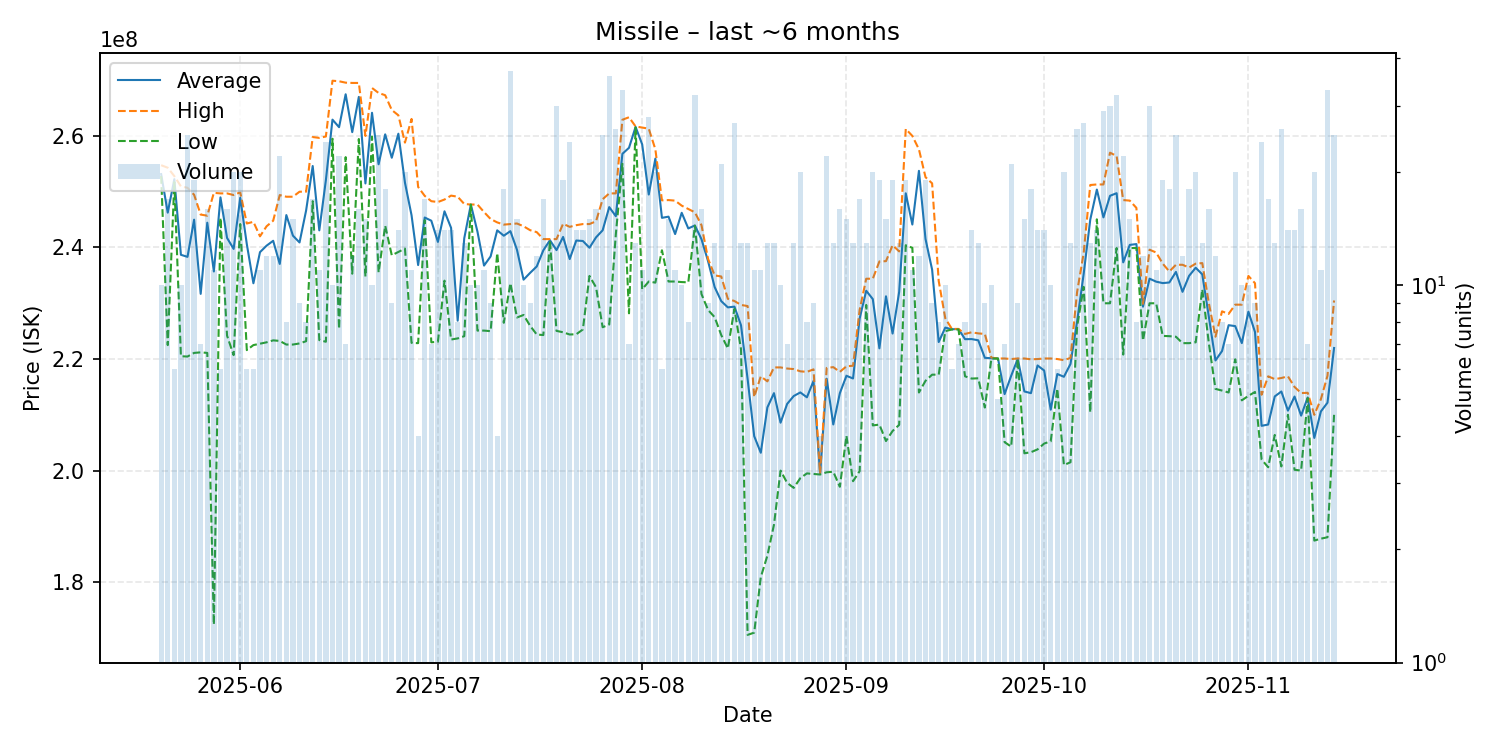

Data behind this chart, as committed beside it:
date, average, highest, lowest, order_count, volume
2025-05-20, 253150000, 254750000, 252800000, 8, 10
2025-05-21, 246241176, 254300000, 222500000, 15, 17
2025-05-22, 252250000, 252800000, 251700000, 6, 6
2025-05-23, 238690000, 250950000, 220500000, 10, 10
2025-05-24, 238320000, 250700000, 220450000, 21, 25
2025-05-25, 244984211, 249450000, 221100000, 18, 19
2025-05-26, 231685714, 245900000, 221200000, 7, 7
2025-05-27, 244443750, 245700000, 221100000, 14, 16
2025-05-28, 235700000, 249800000, 172400000, 10, 11
2025-05-29, 248983333, 249700000, 245300000, 5, 6
2025-05-30, 241718750, 249700000, 224200000, 16, 16
2025-05-31, 239745000, 249400000, 220700000, 19, 20
2025-06-01, 248915000, 249900000, 244200000, 20, 20
2025-06-02, 240600000, 244300000, 221600000, 6, 6
2025-06-03, 233583333, 244600000, 222500000, 6, 6
2025-06-04, 239163636, 242000000, 222750000, 8, 11
2025-06-05, 240325000, 243800000, 223000000, 12, 12
2025-06-06, 241200000, 244800000, 223350000, 12, 12
2025-06-07, 237050000, 249400000, 223250000, 19, 22
2025-06-08, 245812500, 249100000, 222600000, 8, 8
2025-06-09, 242120000, 249100000, 222600000, 13, 15
2025-06-10, 240900000, 250000000, 222800000, 8, 9
2025-06-11, 246637500, 250000000, 223200000, 7, 8
2025-06-12, 254605882, 259800000, 248300000, 13, 17
2025-06-13, 243072727, 259650000, 223400000, 9, 11
2025-06-14, 252083333, 259900000, 223100000, 21, 24
2025-06-15, 262920000, 269900000, 259500000, 10, 10
2025-06-16, 261568182, 269800000, 225400000, 21, 22
2025-06-17, 267471429, 269550000, 256200000, 7, 7
2025-06-18, 260675000, 269500000, 235300000, 11, 12
2025-06-19, 266993750, 269500000, 259450000, 13, 16
2025-06-20, 251480000, 260000000, 234800000, 14, 15
2025-06-21, 264150000, 268600000, 259900000, 10, 10
2025-06-22, 254916000, 267700000, 235550000, 22, 25
2025-06-23, 260283333, 267300000, 243900000, 15, 18
2025-06-24, 256088889, 264650000, 238600000, 9, 9
2025-06-25, 260400000, 263700000, 239200000, 9, 14
2025-06-26, 251620000, 258800000, 239800000, 17, 20
2025-06-27, 245781818, 263050000, 222900000, 11, 11
2025-06-28, 236850000, 250850000, 222850000, 4, 4
2025-06-29, 245370588, 249250000, 244900000, 16, 17
2025-06-30, 244800000, 248300000, 223000000, 7, 7
2025-07-01, 241000000, 248150000, 223100000, 14, 14
2025-07-02, 246485714, 248600000, 234050000, 14, 14
2025-07-03, 243521429, 249300000, 223500000, 14, 14
2025-07-04, 226875000, 249100000, 223700000, 6, 8
2025-07-05, 241661538, 247800000, 224100000, 13, 13
2025-07-06, 247700000, 247700000, 247700000, 10, 10
2025-07-07, 242850000, 247700000, 225100000, 10, 10
2025-07-08, 236754545, 246350000, 225100000, 11, 11
2025-07-09, 238400000, 245100000, 225000000, 9, 9
2025-07-10, 243075000, 244500000, 239000000, 4, 4
2025-07-11, 242111111, 244100000, 226500000, 14, 18
2025-07-12, 242929730, 244200000, 233600000, 15, 37
2025-07-13, 239586667, 244300000, 227450000, 15, 15
2025-07-14, 234230000, 243800000, 227900000, 10, 10
2025-07-15, 235455556, 243100000, 225950000, 9, 9
2025-07-16, 236600000, 242750000, 224400000, 10, 12
2025-07-17, 239494118, 241500000, 224300000, 15, 17
2025-07-18, 241307692, 241500000, 241200000, 12, 13
... 119 more rows
